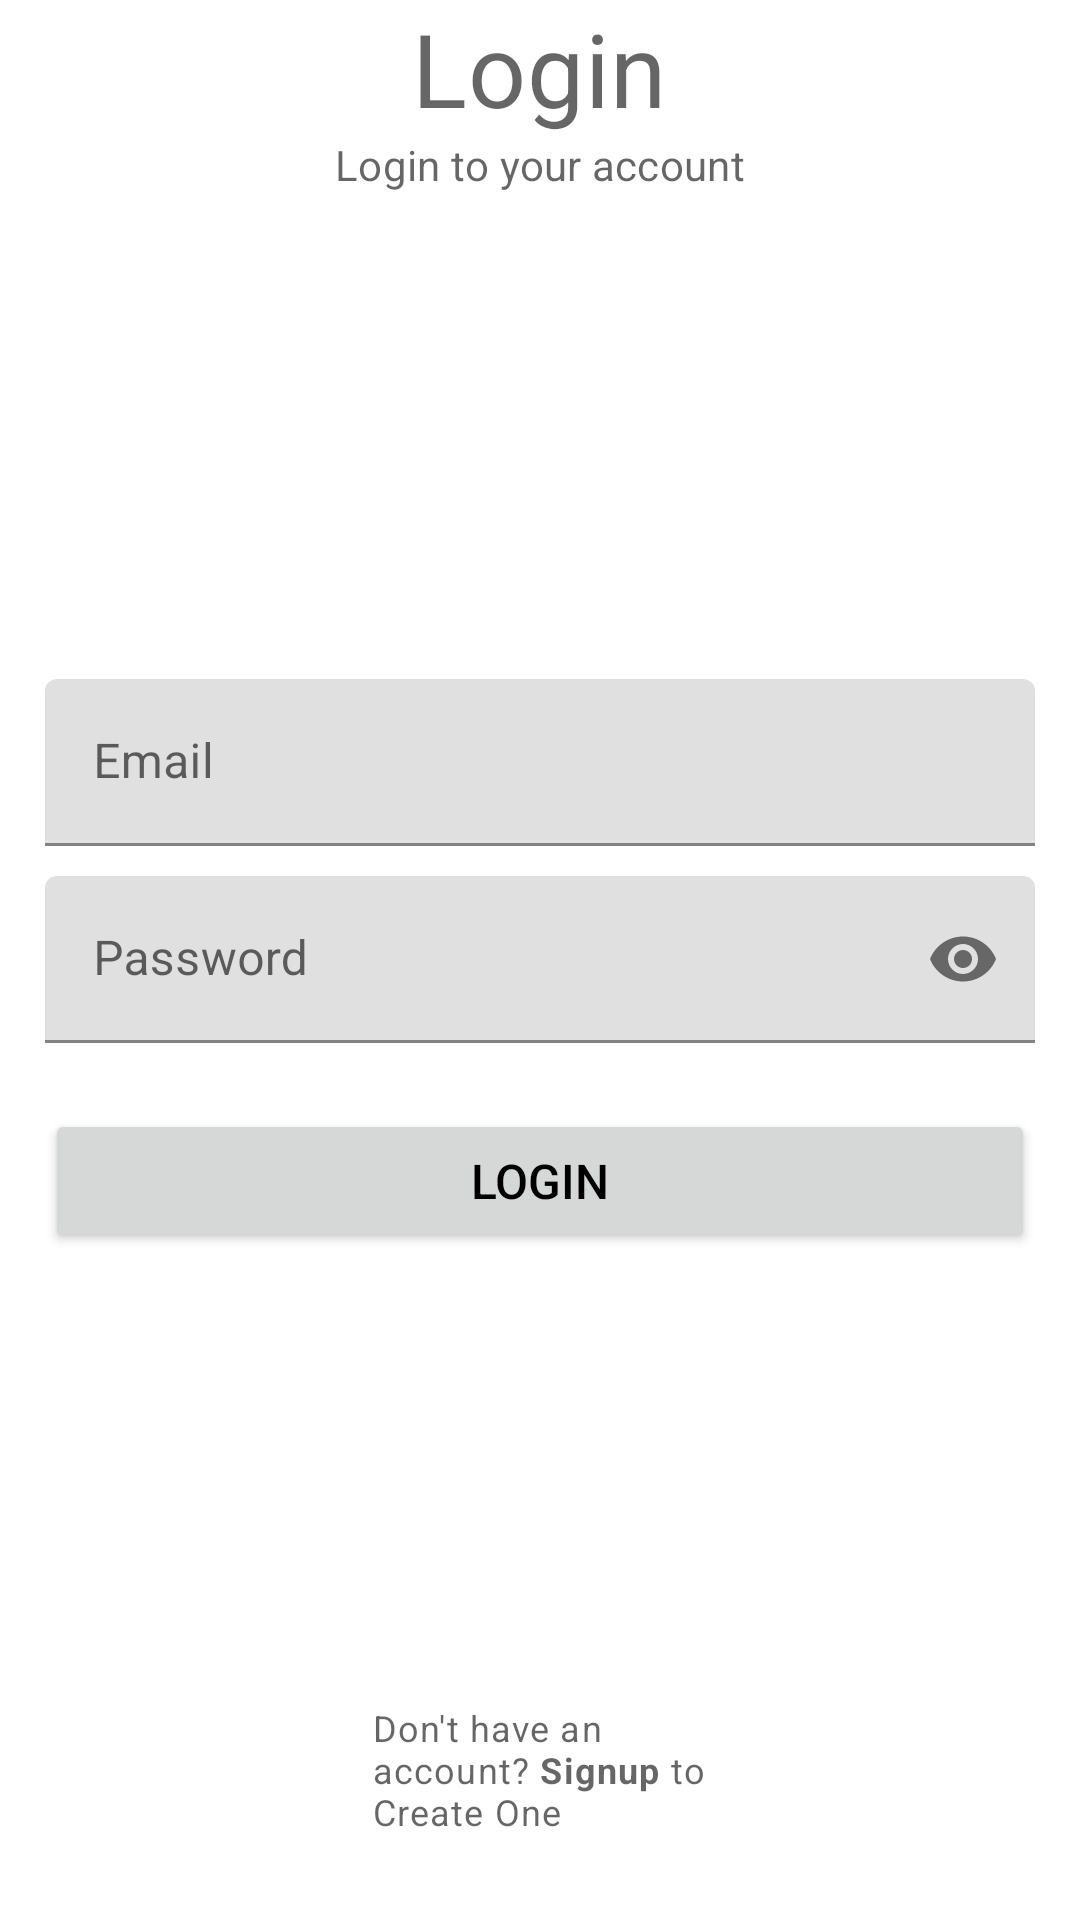

Reconstruct the res/layout file that produces this screen, plus the resources it refers to.
<!-- AndroidManifest.xml: application theme Theme.PoseEstimation -->
<!-- res/layout/activity_login.xml -->
<?xml version="1.0" encoding="utf-8"?>
<RelativeLayout xmlns:android="http://schemas.android.com/apk/res/android"
    xmlns:app="http://schemas.android.com/apk/res-auto"
    xmlns:tools="http://schemas.android.com/tools"
    android:layout_width="match_parent"
    android:layout_height="match_parent"
    tools:context=".LoginActivity">

    <TextView
        android:id="@+id/titleLabelTv"
        style="@style/TextAppearance.MaterialComponents.Headline4"
        android:layout_width="wrap_content"
        android:layout_height="wrap_content"
        android:layout_centerHorizontal="true"
        android:text="Login"
        tools:ignore="MissingConstraints" />

    <TextView
        style="@style/TextAppearance.MaterialComponents.Headline4"
        android:layout_width="wrap_content"
        android:layout_height="wrap_content"
        android:layout_below="@id/titleLabelTv"
        android:layout_centerHorizontal="true"
        android:text="Login to your account"
        android:textSize="14sp"
        tools:ignore="MissingConstraints" />

    
    <com.google.android.material.textfield.TextInputLayout
        android:id="@+id/emailTil"
        android:layout_above="@id/passwordTil"
        android:layout_marginBottom="10dp"
        android:layout_width="match_parent"
        android:layout_height="wrap_content"
        tools:ignore="MissingConstraints">

        <EditText
            android:id="@+id/emailEt"
            android:layout_width="match_parent"
            android:layout_height="wrap_content"
            android:layout_marginLeft="15dp"
            android:layout_marginRight="15dp"
            android:hint="Email"
            android:inputType="textEmailAddress" />
    </com.google.android.material.textfield.TextInputLayout>
    
    <com.google.android.material.textfield.TextInputLayout
        android:id="@+id/passwordTil"
        app:passwordToggleEnabled="true"
        android:layout_width="match_parent"
        android:layout_height="wrap_content"
        android:layout_centerInParent="true"
        tools:ignore="MissingConstraints">

        <EditText
            android:id="@+id/passwordEt"
            android:layout_width="match_parent"
            android:layout_height="wrap_content"
            android:layout_marginLeft="15dp"
            android:layout_marginRight="15dp"
            android:hint="Password"
            android:inputType="textPassword" />
    </com.google.android.material.textfield.TextInputLayout>

    
    

    <Button
        android:id="@+id/loginBtn"
        android:layout_width="match_parent"
        android:layout_height="wrap_content"
        android:layout_below="@id/passwordTil"
        android:layout_marginLeft="15dp"
        android:layout_marginTop="22dp"
        android:layout_marginRight="15dp"

        android:text="Login"
        app:rippleColor="#9A1919" />

    <TextView
        android:id="@+id/noAccountTv"
        style="@style/TextAppearance.MaterialComponents.Caption"
        android:layout_width="wrap_content"
        android:layout_height="wrap_content"
        android:layout_alignParentStart="true"
        android:layout_alignParentEnd="true"
        android:layout_alignParentBottom="true"
        android:layout_marginStart="119dp"
        android:layout_marginEnd="102dp"
        android:layout_marginBottom="23dp"
        android:padding="5dp"
        android:text="@string/no_account" />

</RelativeLayout>
<!-- resources referenced by this layout -->
<resources>
  <string name="no_account">Don\'t have an account? <b>Signup</b> to Create One</string>
  <style name="Theme.PoseEstimation" parent="Theme.MaterialComponents.Light.NoActionBar">
          
          <item name="colorPrimary">@color/purple_500</item>
          <item name="colorPrimaryVariant">@color/purple_700</item>
          <item name="colorOnPrimary">@color/white</item>
          
          <item name="colorSecondary">@color/teal_200</item>
          <item name="colorSecondaryVariant">@color/teal_700</item>
          <item name="colorOnSecondary">@color/black</item>
          
          <item name="android:statusBarColor" tools:targetApi="l">@color/bottom_nav_selected_item</item>
          
          <item name="android:textColor">@color/black</item>
          <item name="android:textSize">16sp</item>
      </style>
  <color name="purple_500">#FF6200EE</color>
  <color name="purple_700">#FF3700B3</color>
  <color name="white">#FFFFFFFF</color>
  <color name="teal_200">#FF03DAC5</color>
  <color name="teal_700">#FF018786</color>
  <color name="black">#FF000000</color>
  <color name="bottom_nav_selected_item">#220006</color>
</resources>
